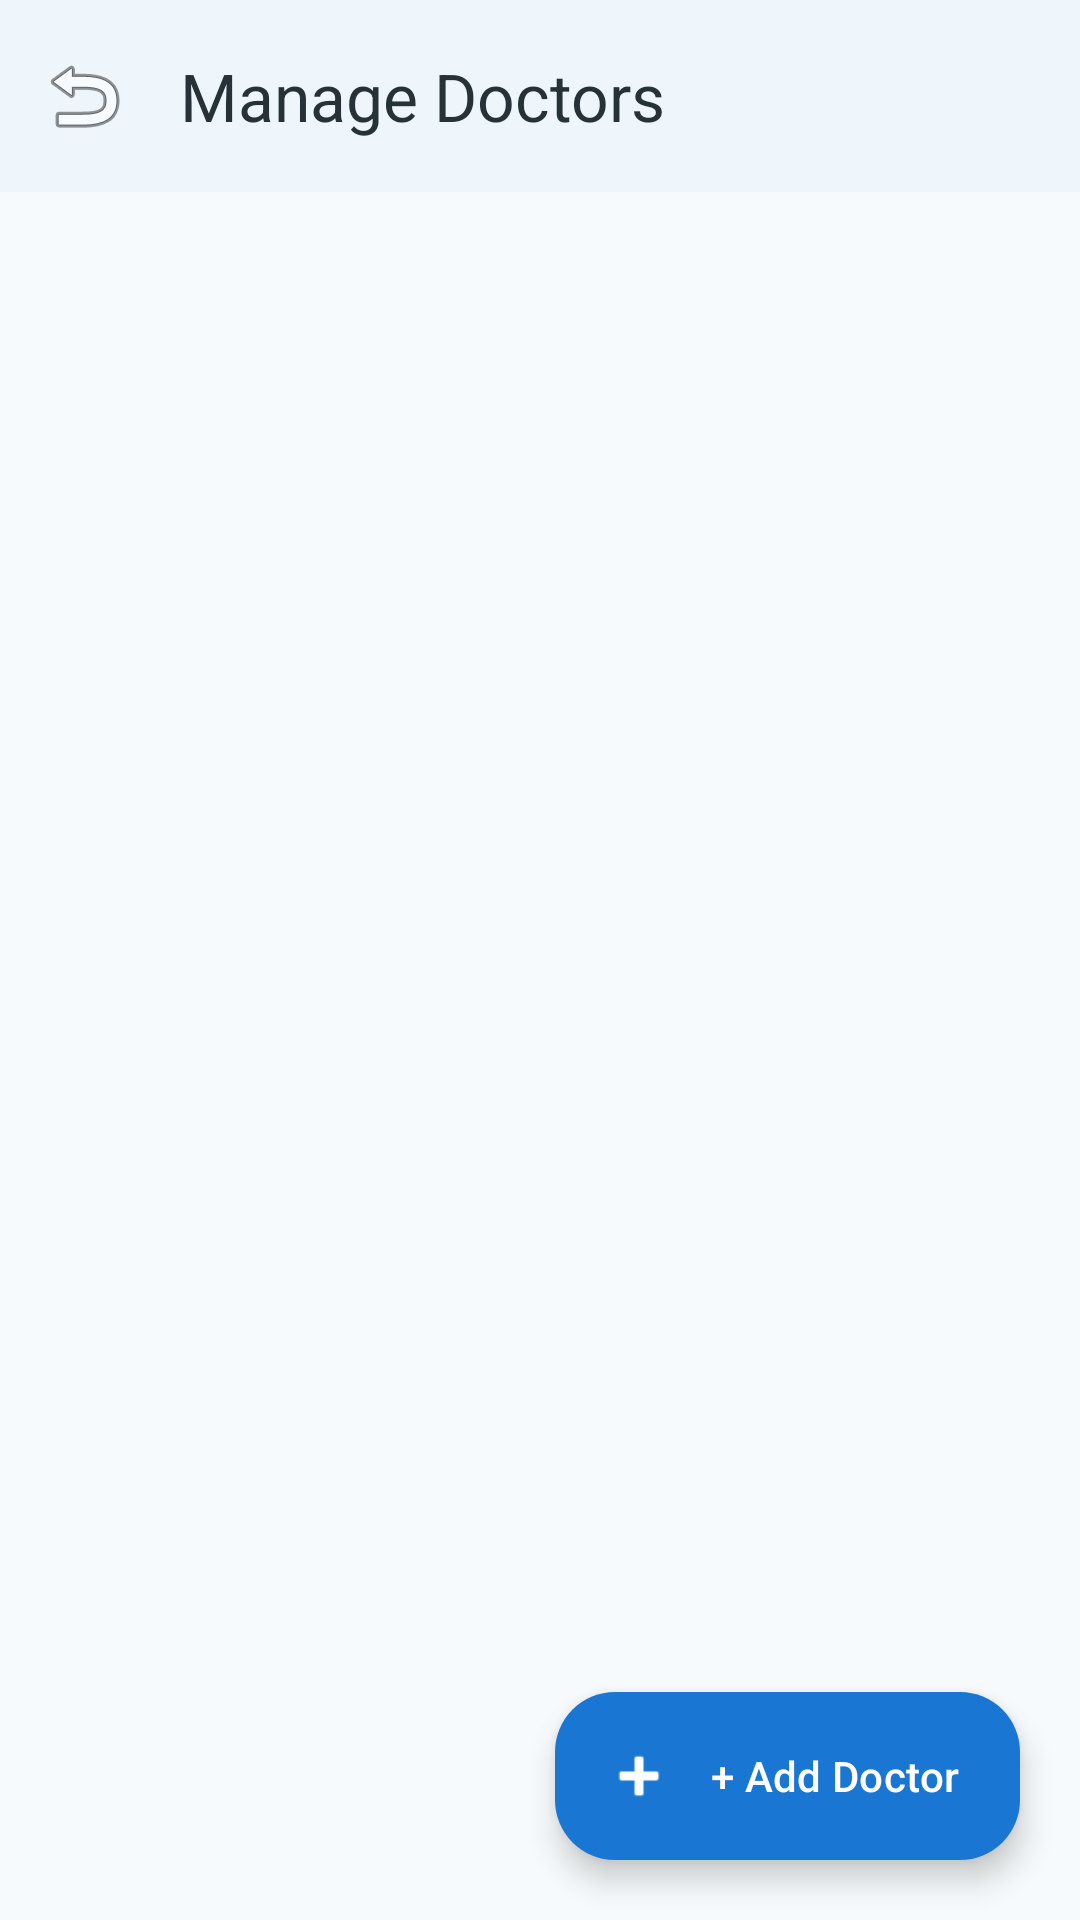

Android layout source for this screen:
<!-- AndroidManifest.xml: application theme Theme.Medicare -->
<!-- res/layout/activity_admin_manage_doctors.xml -->
<?xml version="1.0" encoding="utf-8"?>
<androidx.coordinatorlayout.widget.CoordinatorLayout xmlns:android="http://schemas.android.com/apk/res/android"
    xmlns:app="http://schemas.android.com/apk/res-auto"
    android:layout_width="match_parent"
    android:layout_height="match_parent"
    android:background="@color/background">

    <com.google.android.material.appbar.MaterialToolbar
        android:id="@+id/toolbarManageDoctors"
        android:layout_width="match_parent"
        android:layout_height="?attr/actionBarSize"
        android:background="@color/surface"
        android:elevation="2dp"
        app:navigationIcon="@android:drawable/ic_menu_revert"
        app:title="Manage Doctors"
        app:titleTextColor="@color/text_primary" />

    <FrameLayout
        android:layout_width="match_parent"
        android:layout_height="match_parent"
        android:layout_marginTop="?attr/actionBarSize">

        <androidx.recyclerview.widget.RecyclerView
            android:id="@+id/rvAdminDoctors"
            android:layout_width="match_parent"
            android:layout_height="match_parent"
            android:padding="16dp" />

        <ProgressBar
            android:id="@+id/pbAdminDoctorsLoading"
            android:layout_width="36dp"
            android:layout_height="36dp"
            android:layout_gravity="center"
            android:indeterminateTint="@color/primary"
            android:visibility="gone" />

    </FrameLayout>

    
    <com.google.android.material.floatingactionbutton.ExtendedFloatingActionButton
        android:id="@+id/fabAddDoctor"
        android:layout_width="wrap_content"
        android:layout_height="wrap_content"
        android:layout_gravity="bottom|end"
        android:layout_margin="20dp"
        android:text="+ Add Doctor"
        android:textColor="@color/white"
        app:backgroundTint="@color/primary"
        app:icon="@android:drawable/ic_input_add"
        app:iconTint="@color/white" />

</androidx.coordinatorlayout.widget.CoordinatorLayout>
<!-- resources referenced by this layout -->
<resources>
  <color name="background">#F7FAFC</color>
  <color name="primary">#1976D2</color>
  <color name="surface">#FFFFFF</color>
  <color name="text_primary">#263238</color>
  <color name="white">#FFFFFF</color>
  <style name="Theme.Medicare" parent="Theme.Material3.Light.NoActionBar">
          
          <item name="colorPrimary">@color/primary</item>
          <item name="colorPrimaryDark">@color/primary_dark</item>
          <item name="colorSecondary">@color/secondary</item>
          <item name="android:windowBackground">@color/background</item>
          <item name="android:statusBarColor">@color/surface</item>
          <item name="android:windowLightStatusBar">true</item>
          <item name="colorSurface">@color/surface</item>
          <item name="colorOnSurface">@color/text_primary</item>
          
          
          <item name="shapeAppearanceCornerMedium">@style/ShapeAppearance.Medicare.Medium</item>
          <item name="shapeAppearanceCornerLarge">@style/ShapeAppearance.Medicare.Large</item>
      </style>
  <color name="primary_dark">#1565C0</color>
  <color name="secondary">#26A69A</color>
  <style name="ShapeAppearance.Medicare.Medium" parent="ShapeAppearance.Material3.Corner.Medium">
          <item name="cornerSize">14dp</item>
      </style>
  <style name="ShapeAppearance.Medicare.Large" parent="ShapeAppearance.Material3.Corner.Large">
          <item name="cornerSize">20dp</item>
      </style>
</resources>
